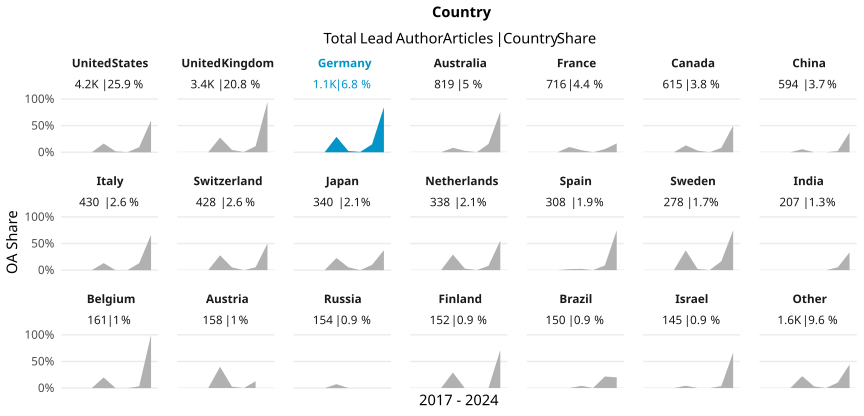

The file beside this chart, header and first rows:
country_name_fct, cr_year, articles, cc_total, prop
United States, '17, 577, 0, 0
United States, '18, 555, 0, 0
United States, '19, 676, 0, 0
United States, '20, 668, 109, 0.1632
United States, '21, 555, 10, 0.01802
United States, '22, 573, 0, 0
United States, '23, 542, 52, 0.09594
United States, '24, 65, 39, 0.6
United Kingdom, '17, 460, 0, 0
United Kingdom, '18, 476, 0, 0
United Kingdom, '19, 515, 0, 0
United Kingdom, '20, 570, 157, 0.2754
United Kingdom, '21, 510, 22, 0.04314
United Kingdom, '22, 427, 2, 0.004684
United Kingdom, '23, 386, 44, 0.114
United Kingdom, '24, 38, 36, 0.9474
Germany, '17, 128, 0, 0
Germany, '18, 151, 0, 0
Germany, '19, 125, 0, 0
Germany, '20, 187, 54, 0.2888
Germany, '21, 169, 4, 0.02367
Germany, '22, 167, 1, 0.005988
Germany, '23, 168, 25, 0.1488
Germany, '24, 13, 11, 0.8462
Australia, '17, 131, 0, 0
Australia, '18, 114, 0, 0
Australia, '19, 122, 0, 0
Australia, '20, 119, 10, 0.08403
Australia, '21, 108, 3, 0.02778
Australia, '22, 101, 0, 0
Australia, '23, 103, 16, 0.1553
Australia, '24, 21, 16, 0.7619
France, '17, 87, 0, 0
France, '18, 91, 0, 0
France, '19, 114, 0, 0
France, '20, 121, 12, 0.09917
France, '21, 102, 4, 0.03922
France, '22, 104, 0, 0
France, '23, 85, 5, 0.05882
France, '24, 12, 2, 0.1667
Canada, '17, 73, 0, 0
Canada, '18, 91, 0, 0
Canada, '19, 85, 0, 0
Canada, '20, 85, 11, 0.1294
Canada, '21, 98, 3, 0.03061
Canada, '22, 98, 0, 0
Canada, '23, 73, 6, 0.08219
Canada, '24, 12, 6, 0.5
China, '17, 64, 0, 0
China, '18, 56, 0, 0
China, '19, 89, 0, 0
China, '20, 87, 5, 0.05747
China, '21, 76, 0, 0
China, '22, 86, 0, 0
China, '23, 128, 3, 0.02344
China, '24, 8, 3, 0.375
Italy, '17, 42, 0, 0
Italy, '18, 50, 0, 0
Italy, '19, 66, 0, 0
Italy, '20, 53, 7, 0.1321
... 107 more rows
